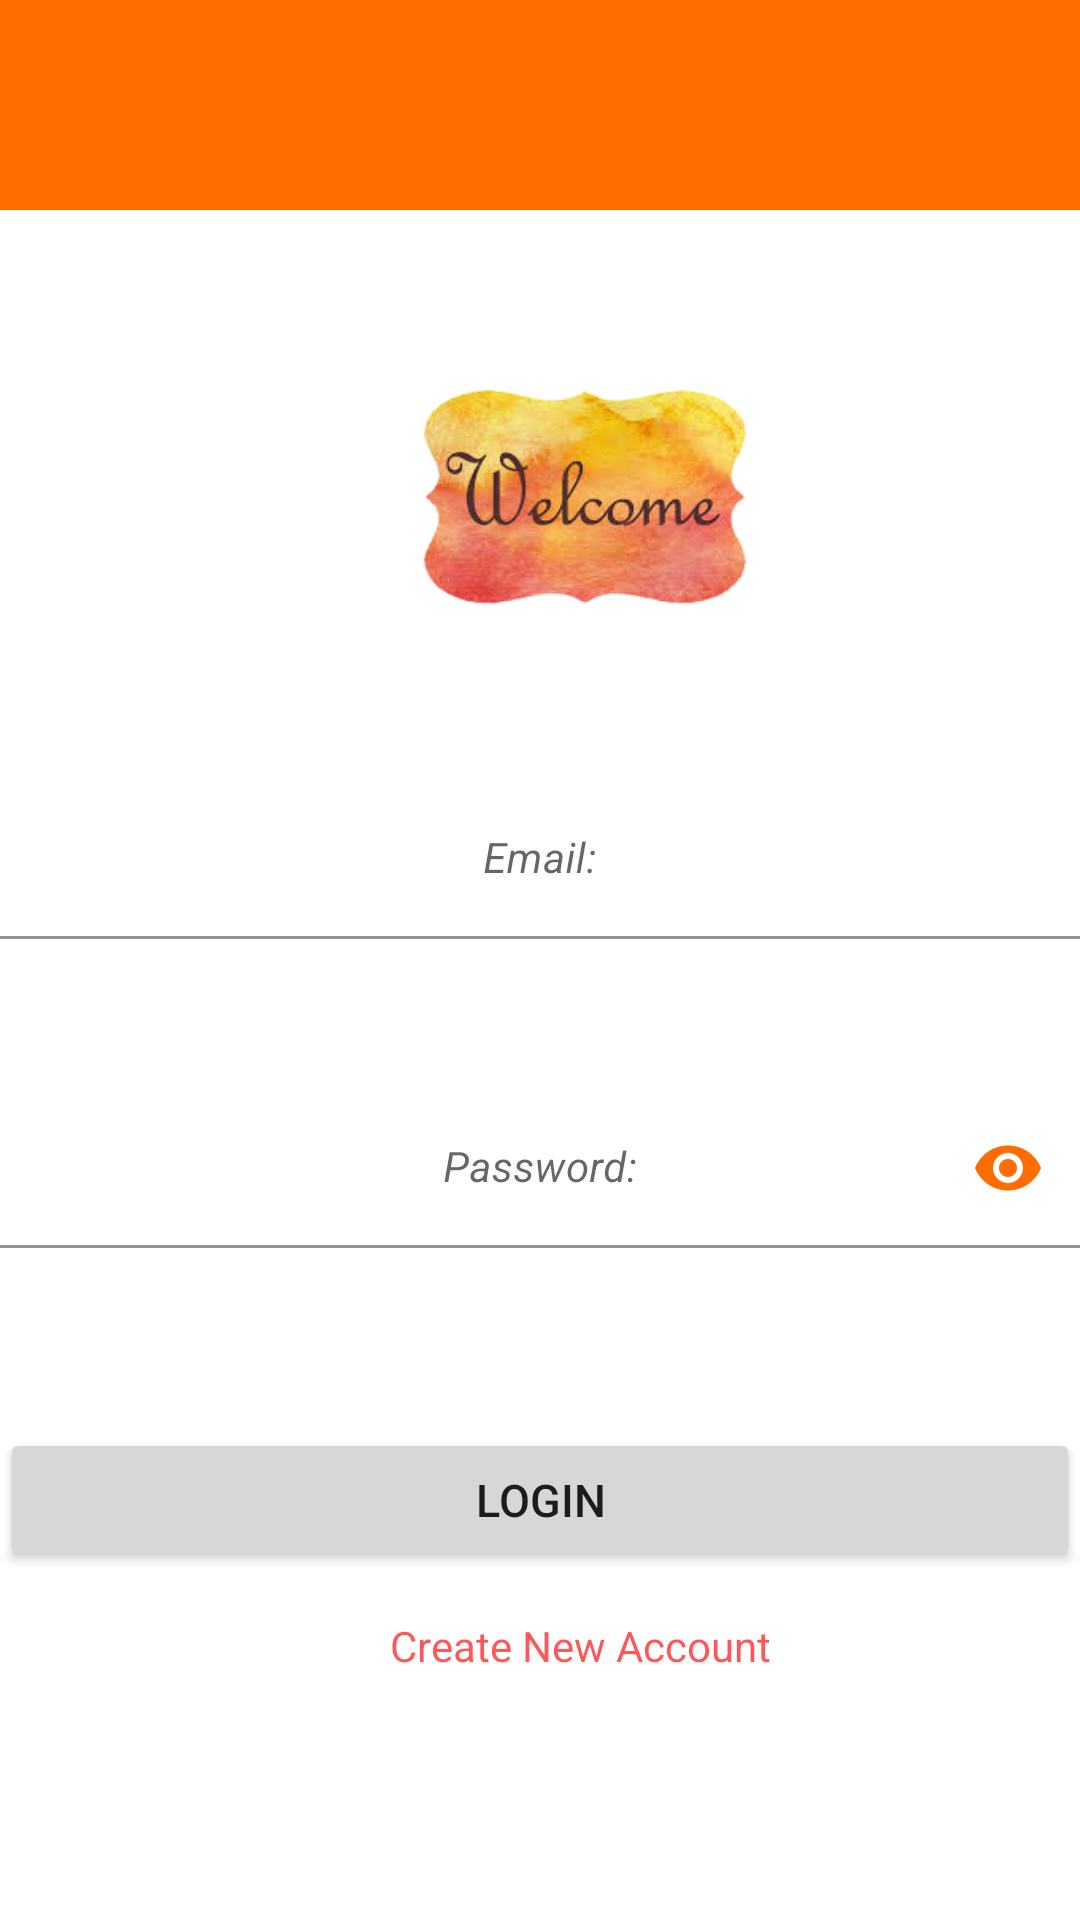

This screen was rendered from an Android layout file. Write that file and the resources it references.
<!-- AndroidManifest.xml: application theme Theme.Tailor_appquickyess -->
<!-- res/layout/activity_login_page.xml -->
<?xml version="1.0" encoding="utf-8"?>
<RelativeLayout xmlns:android="http://schemas.android.com/apk/res/android"
    xmlns:app="http://schemas.android.com/apk/res-auto"
    xmlns:tools="http://schemas.android.com/tools"
    android:layout_width="match_parent"
    android:layout_height="match_parent"
    tools:context=".login_page">

    <View
        android:id="@+id/view"
        android:layout_width="410dp"
        android:layout_height="70dp"
        android:layout_centerHorizontal="true"
        android:background="@color/dark_orange" />


    <ScrollView
        android:layout_width="match_parent"
        android:layout_height="match_parent"
        android:layout_centerHorizontal="true"
        android:layout_marginTop="120dp"
        android:layout_alignTop="@+id/view"
        android:orientation="vertical">

        <LinearLayout
            android:layout_width="match_parent"
            android:layout_height="match_parent"
            android:layout_alignRight="@+id/view"
            android:orientation="vertical">
            <RelativeLayout android:layout_height="wrap_content"
                android:layout_width="wrap_content"
                android:layout_marginLeft="120dp">
                <ImageView
                    android:layout_width="150dp"
                    android:layout_height="100dp"
                    android:src="@drawable/welcome"
                    android:layout_centerHorizontal="true"
                    />
            </RelativeLayout>
            <com.google.android.material.textfield.TextInputLayout
                android:id="@+id/editText"
                android:layout_width="match_parent"
                android:layout_height="wrap_content"
                android:ems="10"
                android:layout_marginTop="40dp"
                android:hint="Email:"
                android:textSize="14dp">

                <com.google.android.material.textfield.TextInputEditText

                    android:layout_width="match_parent"
                    android:layout_height="wrap_content"
                    android:ems="10"
                    android:gravity="center"
                    android:inputType="textEmailAddress"
                    android:singleLine="false"
                    android:textSize="14dp"
                    android:background="#FFFFFF"
                    android:textStyle="normal|italic"></com.google.android.material.textfield.TextInputEditText>
            </com.google.android.material.textfield.TextInputLayout>

            <com.google.android.material.textfield.TextInputLayout
                android:id="@+id/editText2"
                android:layout_width="match_parent"
                android:layout_height="wrap_content"
                android:layout_marginTop="50dp"
                android:ems="10"
                android:gravity="center"
                android:hint="Password:"
                app:passwordToggleEnabled="true"
                app:passwordToggleTint="@color/dark_orange"

                android:scrollbarSize="25dp"
                android:textSize="14dp">

                <com.google.android.material.textfield.TextInputEditText

                    android:layout_width="match_parent"
                    android:layout_height="wrap_content"
                    android:ems="10"
                    android:inputType="textPassword"
                    android:singleLine="false"
                    android:gravity="center"
                    android:textSize="14dp"
                    android:background="#FFFFFF"
                    android:textStyle="normal|italic"></com.google.android.material.textfield.TextInputEditText>
            </com.google.android.material.textfield.TextInputLayout>


            <Button
                android:id="@+id/loginback"
                android:layout_width="match_parent"
                android:layout_height="wrap_content"
                android:text="Login"
                android:textSize="15dp"
                android:layout_marginTop="60dp" />

            <TextView
                android:id="@+id/request_signup"
                android:layout_width="wrap_content"
                android:layout_height="wrap_content"
                android:layout_marginLeft="130dp"
                android:layout_marginTop="15dp"
                android:background="#FFFFFF"
                android:onClick="request_to_signup"
                android:text="Create New Account"
                android:textColor="#A8FF0000" />
        </LinearLayout>
    </ScrollView>
</RelativeLayout>
<!-- resources referenced by this layout -->
<resources>
  <color name="dark_orange">#FF6D00</color>
  <!-- drawable welcome: png bitmap (drawable, 62185 bytes) -->
  <style name="Theme.Tailor_appquickyess" parent="Theme.MaterialComponents.DayNight.NoActionBar">
          
          <item name="colorPrimary">@color/dark_orange</item>
          <item name="colorPrimaryVariant">@color/dark_orange</item>
          <item name="colorOnPrimary">@color/white</item>
          
          <item name="colorSecondary">@color/teal_200</item>
          <item name="colorSecondaryVariant">@color/teal_700</item>
          <item name="colorOnSecondary">@color/black</item>
          
          <item name="android:statusBarColor" tools:targetApi="l">?attr/colorPrimaryVariant</item>
          
      </style>
  <color name="white">#FFFFFFFF</color>
  <color name="teal_200">#FF03DAC5</color>
  <color name="teal_700">#FF018786</color>
  <color name="black">#FF000000</color>
</resources>
